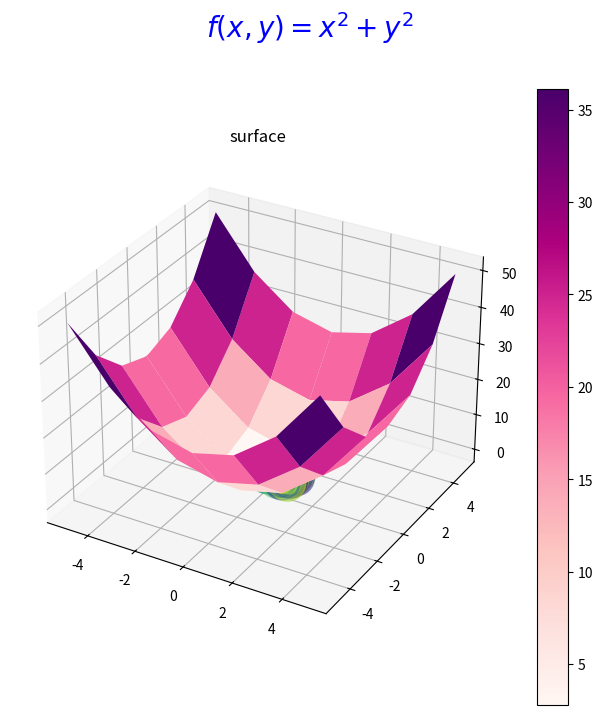

Recreate this plot in Python.
# 34-3D.py

import numpy as np
import matplotlib.pyplot as graph

# 3D를 위한 import
from matplotlib import cm
from mpl_toolkits.mplot3d import Axes3D

fig = graph.figure(figsize=(8, 8))
fig.suptitle("$f(x,y) = x^2 + y^2$", color = "#0000FF", fontsize = 20)
x = np.linspace(-5, 5, 7)
y = np.linspace(-5, 5, 7)
X, Y = np.meshgrid(x, y)    # mesh : 모든 선을 다 연결하는..
Z = X**2 + Y**2             # 3차원엔 Z축도 있다

ax2 = fig.add_subplot(111, projection = '3d')
surface = ax2.plot_surface(X, Y, Z, rstride=1, cstride=1, cmap=cm.RdPu)
fig.colorbar(surface)
ax2.set_title("surface")


graph.show()


N = 200
x = np.random.rand(N)         # 200개 랜덤숫자
y = np.random.rand(N)
colors = np.random.rand(N)    # 색도 랜덤
area = np.pi * (15 * np.random.rand(N))**2              # pi * r^2 = 0~15의 반지름을 가진 원 만들기!(파이알제곱)
graph.scatter(x, y, s = area, c = colors, alpha = 0.5)  # alpha : 투명도(0~1)
graph.grid(True)